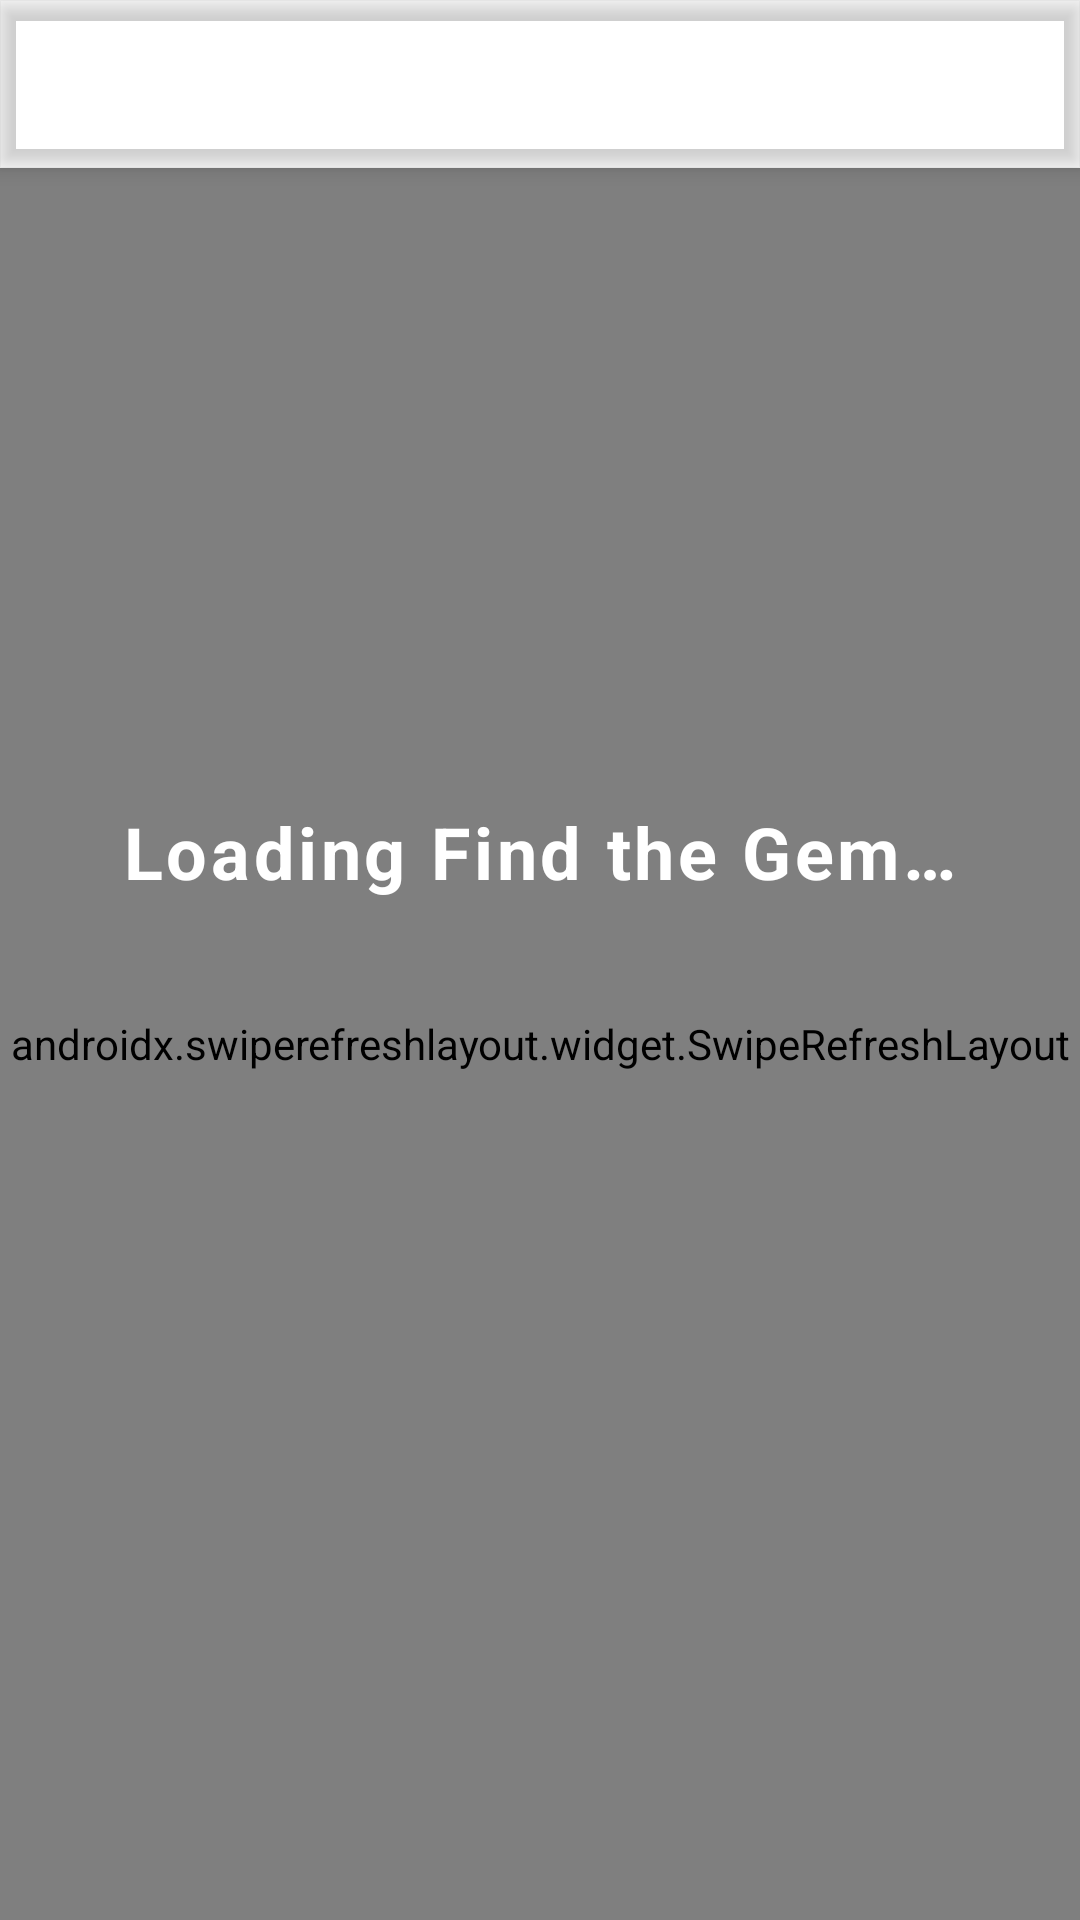

Here is an Android app screen rendered from its layout file. Give the layout XML and the strings, colors and styles it references.
<!-- AndroidManifest.xml: activity theme Theme.FindTheGem -->
<!-- res/layout/activity_main.xml -->
<?xml version="1.0" encoding="utf-8"?>
<androidx.coordinatorlayout.widget.CoordinatorLayout
    xmlns:android="http://schemas.android.com/apk/res/android"
    xmlns:app="http://schemas.android.com/apk/res-auto"
    xmlns:tools="http://schemas.android.com/tools"
    android:id="@+id/main_container"
    android:layout_width="match_parent"
    android:layout_height="match_parent"
    android:fitsSystemWindows="true"
    tools:context=".MainActivity">

    <androidx.swiperefreshlayout.widget.SwipeRefreshLayout
        android:id="@+id/swipe_refresh_layout"
        android:layout_width="match_parent"
        android:layout_height="match_parent"
        app:layout_behavior="@string/appbar_scrolling_view_behavior">

        <WebView
            android:id="@+id/webview"
            android:layout_width="match_parent"
            android:layout_height="match_parent" />

    </androidx.swiperefreshlayout.widget.SwipeRefreshLayout>

    
    <FrameLayout
        android:id="@+id/loading_overlay"
        android:layout_width="match_parent"
        android:layout_height="match_parent"
        android:background="@drawable/splash_background"
        android:visibility="visible">

        <LinearLayout
            android:layout_width="wrap_content"
            android:layout_height="wrap_content"
            android:layout_gravity="center"
            android:orientation="vertical"
            android:gravity="center">

            <TextView
                android:id="@+id/loading_text"
                android:layout_width="wrap_content"
                android:layout_height="wrap_content"
                android:text="@string/loading_text"
                android:textColor="@color/white"
                android:textSize="24sp"
                android:textStyle="bold"
                android:letterSpacing="0.05" />

            <ProgressBar
                android:id="@+id/loading_progress"
                android:layout_width="48dp"
                android:layout_height="48dp"
                android:layout_marginTop="24dp"
                android:indeterminate="true"
                android:indeterminateTint="@color/white"
                android:indeterminateTintMode="src_in" />

        </LinearLayout>

    </FrameLayout>

    
    <FrameLayout
        android:id="@+id/error_overlay"
        android:layout_width="match_parent"
        android:layout_height="match_parent"
        android:background="@color/white"
        android:visibility="gone">

        <LinearLayout
            android:layout_width="match_parent"
            android:layout_height="wrap_content"
            android:layout_gravity="center"
            android:orientation="vertical"
            android:gravity="center"
            android:padding="32dp">

            <androidx.appcompat.widget.AppCompatImageView
                android:layout_width="80dp"
                android:layout_height="80dp"
                android:src="@drawable/ic_error_outline"
                android:tint="@color/colorPrimary" />

            <TextView
                android:id="@+id/error_text"
                android:layout_width="wrap_content"
                android:layout_height="wrap_content"
                android:layout_marginTop="16dp"
                android:text="@string/error_loading_page"
                android:textColor="@color/colorPrimaryDark"
                android:textSize="18sp"
                android:textAlignment="center"
                android:padding="16dp" />

            <Button
                android:id="@+id/retry_button"
                android:layout_width="wrap_content"
                android:layout_height="wrap_content"
                android:layout_marginTop="24dp"
                android:text="@string/retry_button"
                android:backgroundTint="@color/colorPrimary"
                android:textColor="@color/white" />

        </LinearLayout>

    </FrameLayout>

    <com.google.android.material.appbar.AppBarLayout
        android:layout_width="match_parent"
        android:layout_height="wrap_content"
        android:theme="@style/Theme.FindTheGem.AppBarOverlay"
        android:background="@android:color/transparent"
        android:elevation="0dp">

        <androidx.appcompat.widget.Toolbar
            android:id="@+id/toolbar"
            android:layout_width="match_parent"
            android:layout_height="?attr/actionBarSize"
            android:background="@android:color/transparent"
            app:popupTheme="@style/Theme.FindTheGem.PopupOverlay"
            app:titleTextColor="@color/white" />

    </com.google.android.material.appbar.AppBarLayout>

</androidx.coordinatorlayout.widget.CoordinatorLayout>
<!-- resources referenced by this layout -->
<resources>
  <color name="colorPrimary">#667eea</color>
  <color name="colorPrimaryDark">#5a6fd6</color>
  <color name="white">#FFFFFF</color>
  <!-- drawable ic_error_outline (drawable) -->
  <?xml version="1.0" encoding="utf-8"?>
  <vector xmlns:android="http://schemas.android.com/apk/res/android"
      android:width="24dp"
      android:height="24dp"
      android:viewportWidth="24"
      android:viewportHeight="24"
      android:tint="?attr/colorPrimary">
      <path
          android:fillColor="@android:color/white"
          android:pathData="M11,15h2v2h-2zm0,-8h2v6h-2zm.99,-5C6.47,2 2,6.48 2,12s4.47,10 9.99,10C17.52,22 22,17.52 22,12S17.52,2 11.99,2zM12,20c-4.42,0 -8,-3.58 -8,-8s3.58,-8 8,-8 8,3.58 8,8 -3.58,8 -8,8z" />
  </vector>
  <string name="error_loading_page">Failed to load page</string>
  <string name="loading_text">Loading Find the Gem…</string>
  <string name="retry_button">Retry</string>
  <style name="Theme.FindTheGem.AppBarOverlay" parent="ThemeOverlay.MaterialComponents.Dark.ActionBar">
          <item name="colorPrimary">@color/colorPrimary</item>
          <item name="colorPrimaryVariant">@color/colorPrimaryDark</item>
      </style>
  <style name="Theme.FindTheGem.PopupOverlay" parent="ThemeOverlay.MaterialComponents.Light" />
  <style name="Theme.FindTheGem" parent="Theme.MaterialComponents.DayNight.NoActionBar">
          
          <item name="colorPrimary">@color/colorPrimary</item>
          <item name="colorPrimaryVariant">@color/colorPrimaryDark</item>
          <item name="colorOnPrimary">@color/white</item>
          
          
          <item name="colorSecondary">@color/colorSecondary</item>
          <item name="colorSecondaryVariant">@color/colorSecondaryDark</item>
          <item name="colorOnSecondary">@color/white</item>
          
          
          <item name="android:statusBarColor">@android:color/transparent</item>
          <item name="android:navigationBarColor">@android:color/transparent</item>
          
          
          <item name="android:windowBackground">@color/white</item>
          <item name="android:windowLightStatusBar">false</item>
          <item name="android:windowLightNavigationBar">false</item>
          
          
          <item name="android:windowFullscreen">true</item>
          <item name="android:windowLayoutInDisplayCutoutMode">shortEdges</item>
          
          
          <item name="android:textColorPrimary">@color/textPrimary</item>
          <item name="android:textColorSecondary">@color/textSecondary</item>
          
          
          <item name="shapeAppearanceSmallComponent">@style/ShapeAppearance.FindTheGem.SmallComponent</item>
          <item name="shapeAppearanceMediumComponent">@style/ShapeAppearance.FindTheGem.MediumComponent</item>
          <item name="shapeAppearanceLargeComponent">@style/ShapeAppearance.FindTheGem.LargeComponent</item>
      </style>
  <color name="colorSecondary">#764ba2</color>
  <color name="colorSecondaryDark">#5e3a85</color>
  <color name="textPrimary">#212121</color>
  <color name="textSecondary">#757575</color>
  <style name="ShapeAppearance.FindTheGem.SmallComponent" parent="ShapeAppearance.MaterialComponents.SmallComponent">
          <item name="cornerFamily">rounded</item>
          <item name="cornerSize">8dp</item>
      </style>
  <style name="ShapeAppearance.FindTheGem.MediumComponent" parent="ShapeAppearance.MaterialComponents.MediumComponent">
          <item name="cornerFamily">rounded</item>
          <item name="cornerSize">12dp</item>
      </style>
  <style name="ShapeAppearance.FindTheGem.LargeComponent" parent="ShapeAppearance.MaterialComponents.LargeComponent">
          <item name="cornerFamily">rounded</item>
          <item name="cornerSize">16dp</item>
      </style>
</resources>
